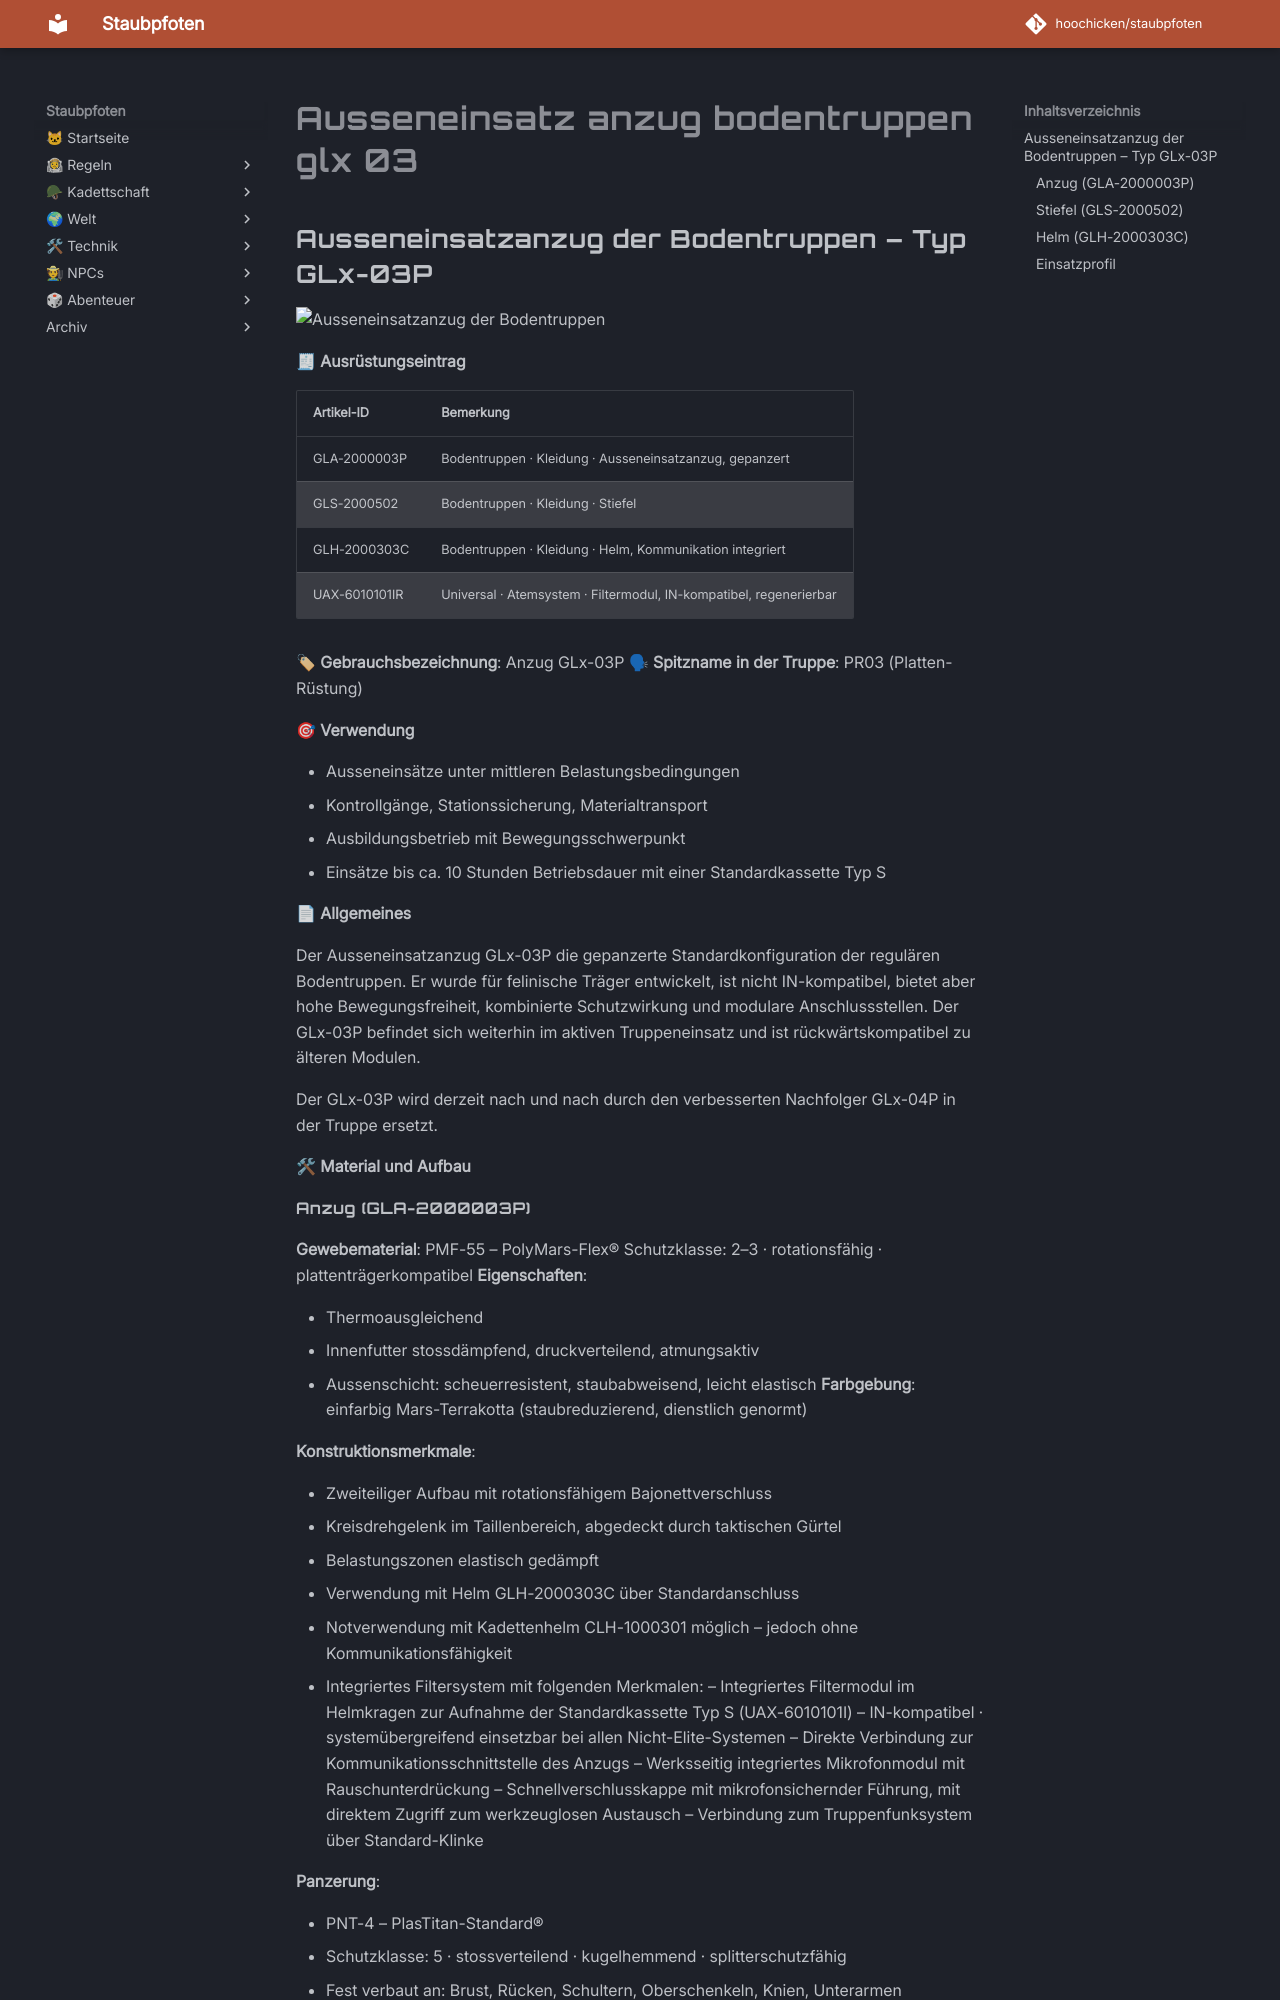

repository: hoochicken/staubpfoten · page: kadettschaft/ausruestung/anzuege/ausseneinsatz-anzug-bodentruppen-glx-03/index.html · generator: mkdocs

## Ausseneinsatzanzug der Bodentruppen – Typ GLx-03P

![Ausseneinsatzanzug der Bodentruppen](_images/ausseneinsatzanzug-bodentrippe-glx-03p-a.png)

🧾 **Ausrüstungseintrag**

| Artikel-ID    | Bemerkung                                                          |
|---------------|--------------------------------------------------------------------|
| GLA-2000003P  | Bodentruppen · Kleidung · Ausseneinsatzanzug, gepanzert             |
| GLS-2000502   | Bodentruppen · Kleidung · Stiefel                                  |
| GLH-2000303C  | Bodentruppen · Kleidung · Helm, Kommunikation integriert           |
| UAX-6010101IR | Universal · Atemsystem · Filtermodul, IN-kompatibel, regenerierbar |

🏷 **Gebrauchsbezeichnung**: Anzug GLx-03P
🗣 **Spitzname in der Truppe**: PR03 (Platten-Rüstung)

🎯 **Verwendung**

- Ausseneinsätze unter mittleren Belastungsbedingungen
- Kontrollgänge, Stationssicherung, Materialtransport
- Ausbildungsbetrieb mit Bewegungsschwerpunkt
- Einsätze bis ca. 10 Stunden Betriebsdauer mit einer Standardkassette Typ S

📄 **Allgemeines**

Der Ausseneinsatzanzug GLx-03P die gepanzerte Standardkonfiguration der regulären Bodentruppen.
Er wurde für felinische Träger entwickelt, ist nicht IN-kompatibel, bietet aber hohe Bewegungsfreiheit, kombinierte Schutzwirkung und modulare Anschlussstellen.
Der GLx-03P befindet sich weiterhin im aktiven Truppeneinsatz und ist rückwärtskompatibel zu älteren Modulen.

Der GLx-03P wird derzeit nach und nach durch den verbesserten Nachfolger GLx-04P in der Truppe ersetzt.

🛠 **Material und Aufbau**
